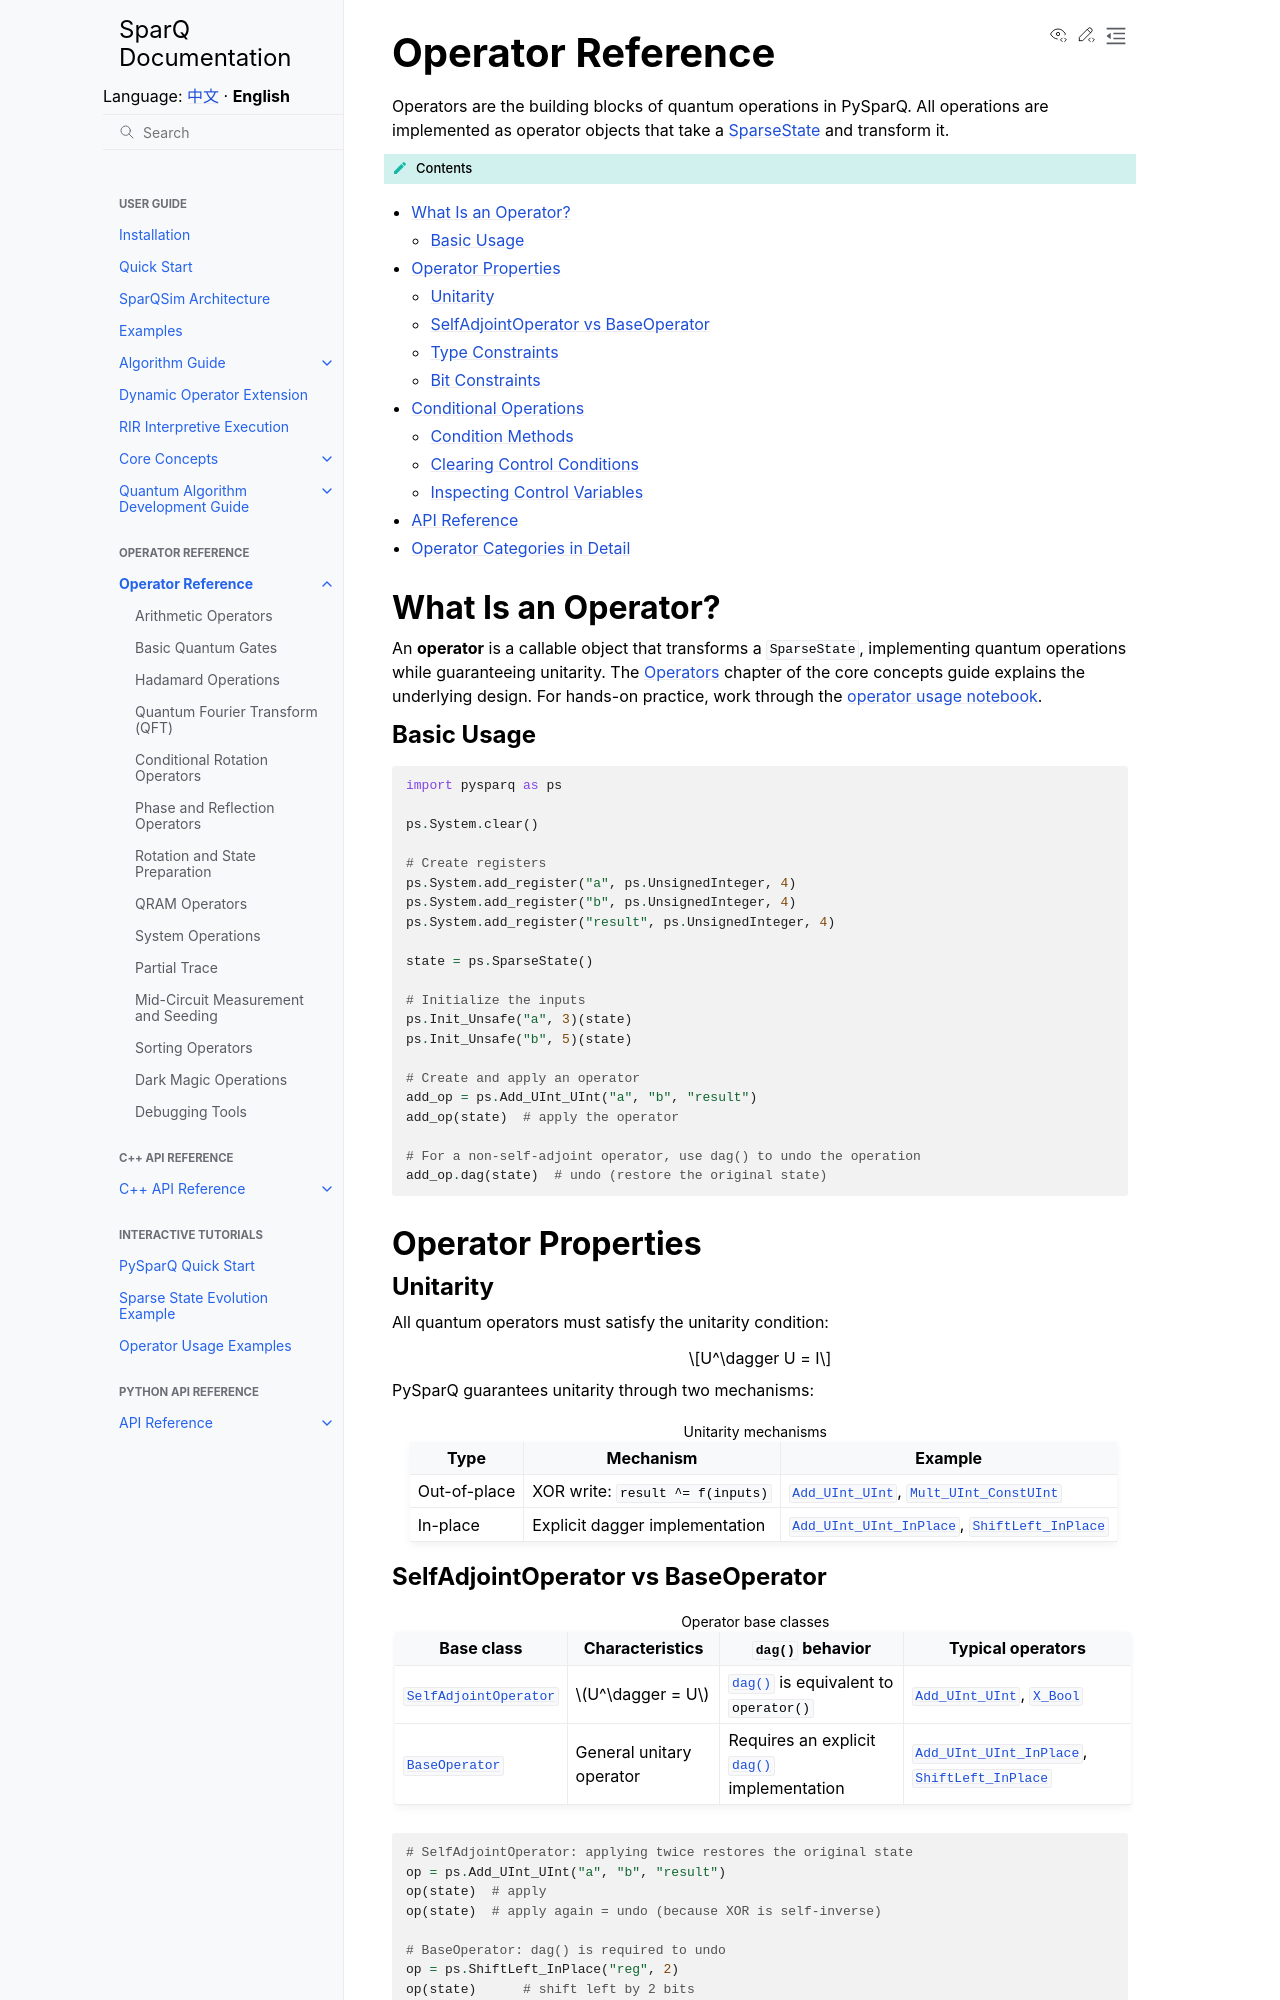

repository: IAI-USTC-Quantum/SparQSim · page: en/operators/index.html · generator: sphinx

.. _operator-reference:

Operator Reference
==================

Operators are the building blocks of quantum operations in PySparQ. All operations are implemented as operator objects that take a :doc:`SparseState </guide/core_concepts/sparse_state>` and transform it.

.. contents:: Contents
   :local:
   :class: this-will-duplicate-information-and-it-is-still-useful-here

What Is an Operator?
--------------------

An **operator** is a callable object that transforms a ``SparseState``, implementing quantum operations while guaranteeing unitarity. The :doc:`Operators </guide/core_concepts/operators>` chapter of the core concepts guide explains the underlying design. For hands-on practice, work through the :doc:`operator usage notebook </notebooks/03_operator_examples>`.

Basic Usage
^^^^^^^^^^^

.. code-block:: python

   import pysparq as ps

   ps.System.clear()

   # Create registers
   ps.System.add_register("a", ps.UnsignedInteger, 4)
   ps.System.add_register("b", ps.UnsignedInteger, 4)
   ps.System.add_register("result", ps.UnsignedInteger, 4)

   state = ps.SparseState()

   # Initialize the inputs
   ps.Init_Unsafe("a", 3)(state)
   ps.Init_Unsafe("b", 5)(state)

   # Create and apply an operator
   add_op = ps.Add_UInt_UInt("a", "b", "result")
   add_op(state)  # apply the operator

   # For a non-self-adjoint operator, use dag() to undo the operation
   add_op.dag(state)  # undo (restore the original state)

Operator Properties
-------------------
